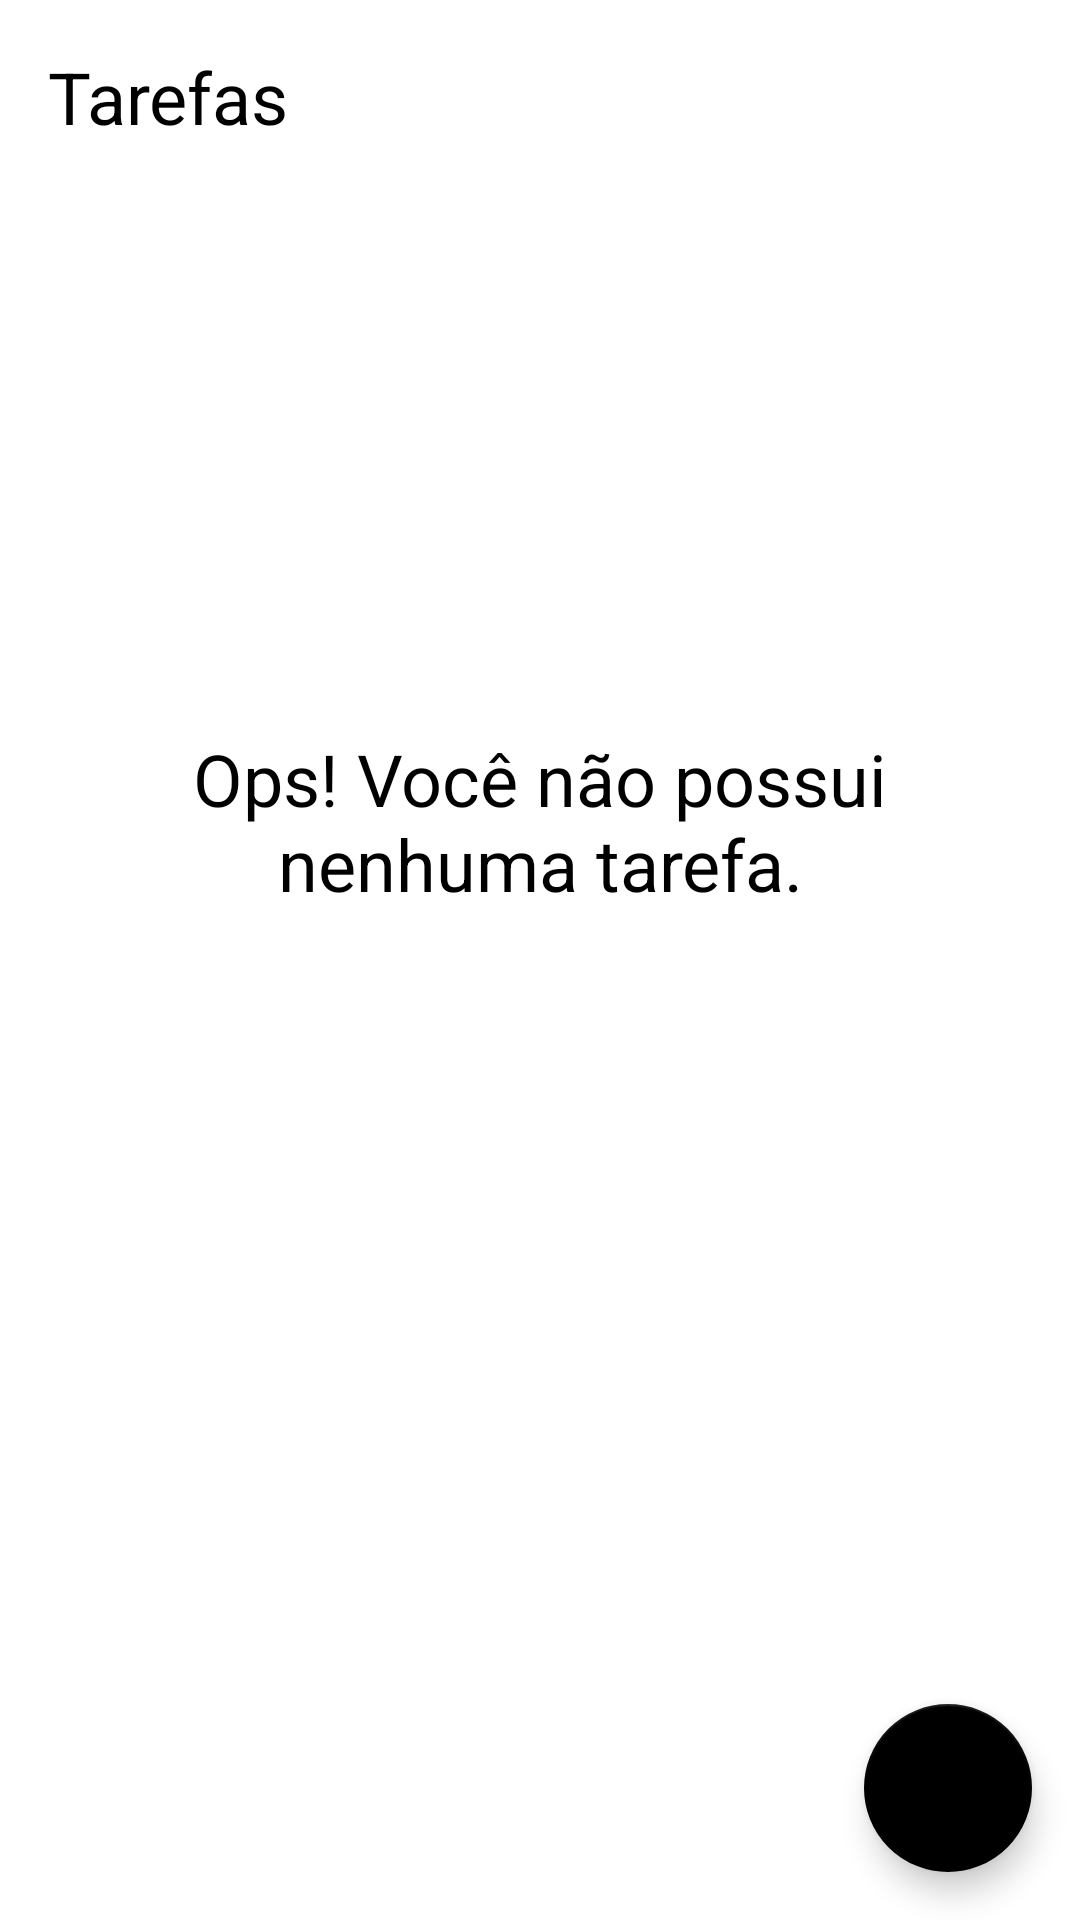

Here is an Android app screen rendered from its layout file. Give the layout XML and the strings, colors and styles it references.
<!-- AndroidManifest.xml: application theme Theme.ToDoList -->
<!-- res/layout/activity_main.xml -->
<?xml version="1.0" encoding="utf-8"?>
<androidx.constraintlayout.widget.ConstraintLayout xmlns:android="http://schemas.android.com/apk/res/android"
    xmlns:app="http://schemas.android.com/apk/res-auto"
    xmlns:tools="http://schemas.android.com/tools"
    android:layout_width="match_parent"
    android:layout_height="match_parent"
    tools:context=".MainActivity">


    <TextView
        android:id="@+id/tv_title"
        android:layout_width="wrap_content"
        android:layout_height="wrap_content"
        android:text="@string/tv_tarefas"
        app:layout_constraintTop_toTopOf="parent"
        android:layout_margin="16dp"
        app:layout_constraintStart_toStartOf="parent"
        android:textColor="@color/black"
        android:textSize="24sp"/>

    <include android:id="@+id/include_empty" layout="@layout/empty_state"/>

    <androidx.recyclerview.widget.RecyclerView
        android:id="@+id/rv_tasks"
        tools:visibility="gone"
        android:layout_width="match_parent"
        android:layout_height="0dp"
        android:layout_marginTop="16dp"
        app:layoutManager="androidx.recyclerview.widget.LinearLayoutManager"
        tools:listitem="@layout/item_task"
        app:layout_constraintTop_toBottomOf="@+id/tv_title"
        app:layout_constraintBottom_toBottomOf="@+id/fab"/>

    <com.google.android.material.floatingactionbutton.FloatingActionButton
        android:id="@+id/fab"
        android:layout_width="wrap_content"
        android:layout_height="wrap_content"
        android:layout_margin="16dp"
        app:srcCompat="@drawable/ic_baseline_add_24"
        app:layout_constraintBottom_toBottomOf="parent"
        app:layout_constraintEnd_toEndOf="parent"
        android:contentDescription="@string/label_description_new_task"/>

</androidx.constraintlayout.widget.ConstraintLayout>
<!-- res/layout/empty_state.xml (included above) -->
<?xml version="1.0" encoding="utf-8"?>
<androidx.constraintlayout.widget.ConstraintLayout xmlns:android="http://schemas.android.com/apk/res/android"
    android:id="@+id/empty_state"
    android:layout_width="match_parent"
    android:layout_height="match_parent"
    xmlns:app="http://schemas.android.com/apk/res-auto"
    android:layout_margin="16dp">

    <TextView
        android:id="@+id/tv_message"
        android:layout_width="0dp"
        android:layout_height="wrap_content"
        android:gravity="center"
        android:text="@string/empty_string"
        android:textColor="@color/black"
        android:textSize="24sp"
        app:layout_constraintBottom_toTopOf="@+id/appCompatImageView"
        app:layout_constraintEnd_toEndOf="parent"
        app:layout_constraintStart_toStartOf="parent"
        android:layout_marginBottom="16dp" />

    <androidx.appcompat.widget.AppCompatImageView
        android:id="@+id/appCompatImageView"
        android:layout_width="wrap_content"
        android:layout_height="wrap_content"
        app:layout_constraintBottom_toBottomOf="parent"
        app:layout_constraintEnd_toEndOf="parent"
        app:layout_constraintStart_toStartOf="parent"
        app:layout_constraintTop_toTopOf="parent"
        app:srcCompat="@drawable/download" />


</androidx.constraintlayout.widget.ConstraintLayout>
<!-- res/layout/item_task.xml (included above) -->
<?xml version="1.0" encoding="utf-8"?>
<androidx.constraintlayout.widget.ConstraintLayout xmlns:android="http://schemas.android.com/apk/res/android"
    android:layout_width="match_parent"
    android:layout_height="wrap_content"
    android:layout_margin="16dp"
    xmlns:app="http://schemas.android.com/apk/res-auto"
    xmlns:tools="http://schemas.android.com/tools">

    <TextView
        android:id="@+id/tv_title"
        android:layout_height="wrap_content"
        android:layout_width="wrap_content"
        android:textColor="@color/black"
        android:textSize="18sp"
        android:textStyle="bold"
        app:layout_constraintStart_toStartOf="parent"
        app:layout_constraintTop_toTopOf="parent"
        tools:text="Passear com o cachorro"/>

    <TextView
        android:id="@+id/tv_date"
        android:layout_height="wrap_content"
        android:layout_width="wrap_content"
        android:textColor="@color/black"
        android:textSize="18sp"
        app:layout_constraintStart_toStartOf="@+id/tv_title"
        app:layout_constraintTop_toBottomOf="@+id/tv_title"
        tools:text="01/01/2021 18:00"
        />

    <androidx.appcompat.widget.AppCompatImageView
        android:id="@+id/iv_more"
        android:layout_width="36dp"
        android:layout_height="36dp"
        app:layout_constraintBottom_toBottomOf="parent"
        app:layout_constraintEnd_toEndOf="parent"
        app:layout_constraintTop_toTopOf="parent"
        app:srcCompat="@drawable/ic_baseline_more_vert_24"/>

</androidx.constraintlayout.widget.ConstraintLayout>
<!-- resources referenced by this layout -->
<resources>
  <string name="empty_string">Ops! Você não possui\nnenhuma tarefa.</string>
  <string name="label_description_new_task">Nova Tarefa</string>
  <string name="tv_tarefas">Tarefas</string>
  <style name="Theme.ToDoList" parent="Theme.MaterialComponents.DayNight.NoActionBar">
          
          <item name="colorPrimary">@color/black</item>
          <item name="colorPrimaryVariant">@color/purple_700</item>
          <item name="colorOnPrimary">@color/white</item>
          
          <item name="colorSecondary">@color/black</item>
          <item name="colorSecondaryVariant">@color/teal_700</item>
          <item name="colorOnSecondary">@color/white</item>
          
          <item name="android:statusBarColor" tools:targetApi="l">?attr/colorPrimaryVariant</item>
          
      </style>
  <!-- not gathered from this repository: default colours our renderer supplied (Android Studio template values) -->
  <color name="purple_700">#FF3700B3</color>
  <color name="teal_700">#FF018786</color>
  <color name="black">#FF000000</color>
  <color name="white">#FFFFFFFF</color>
</resources>
